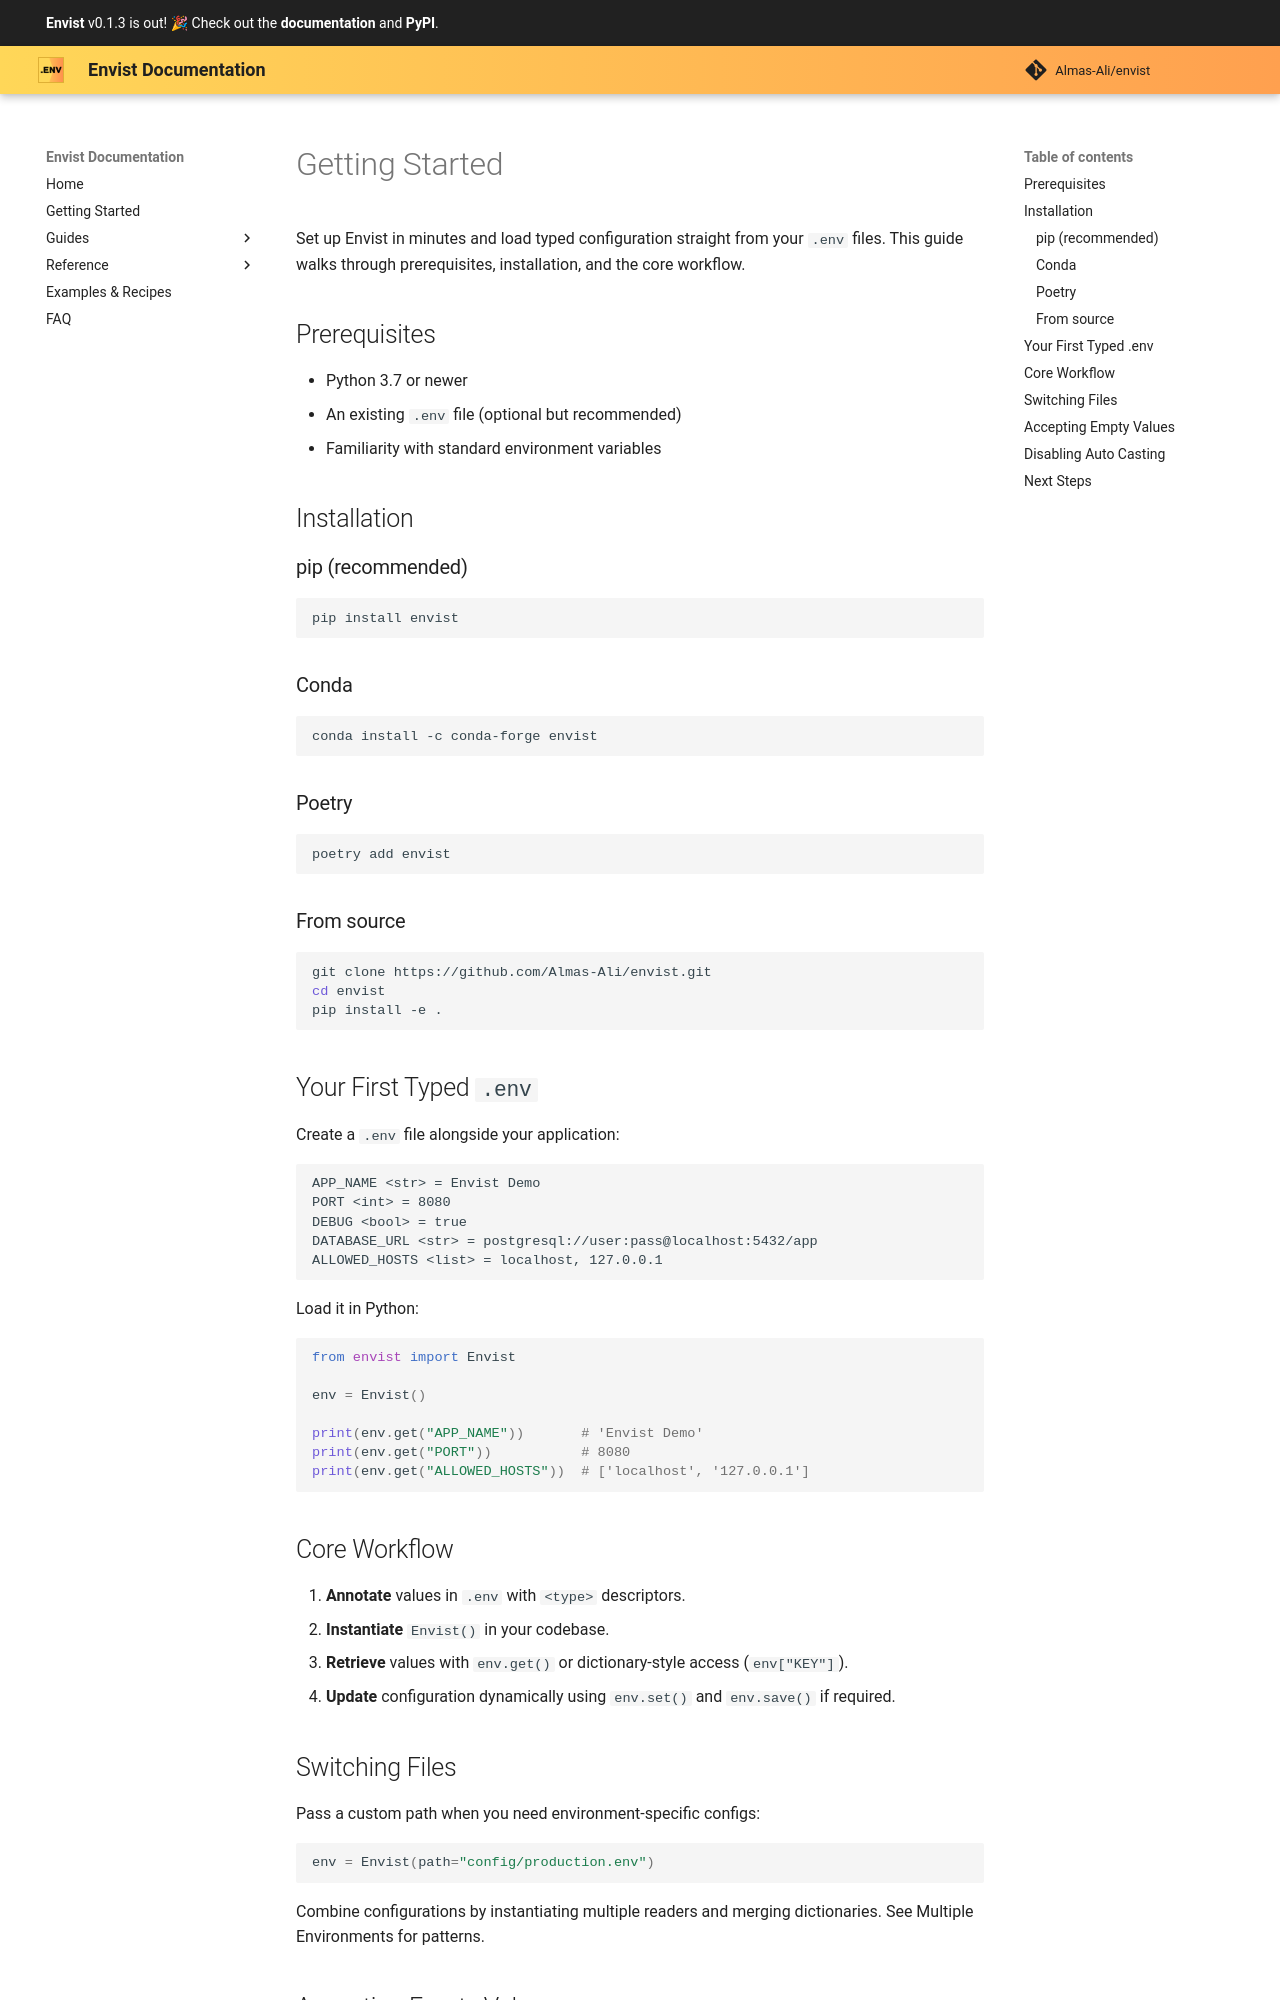

repository: Almas-Ali/envist · page: getting-started/index.html · generator: mkdocs

# Getting Started

Set up Envist in minutes and load typed configuration straight from your `.env` files. This guide walks through prerequisites, installation, and the core workflow.

## Prerequisites

- Python 3.7 or newer
- An existing `.env` file (optional but recommended)
- Familiarity with standard environment variables

## Installation

### pip (recommended)

```bash
pip install envist
```

### Conda

```bash
conda install -c conda-forge envist
```

### Poetry

```bash
poetry add envist
```

### From source

```bash
git clone https://github.com/Almas-Ali/envist.git
cd envist
pip install -e .
```

## Your First Typed `.env`

Create a `.env` file alongside your application:

```env
APP_NAME <str> = Envist Demo
PORT <int> = 8080
DEBUG <bool> = true
DATABASE_URL <str> = postgresql://user:pass@localhost:5432/app
ALLOWED_HOSTS <list> = localhost, 127.0.0.1
```

Load it in Python:

```python
from envist import Envist

env = Envist()

print(env.get("APP_NAME"))       # 'Envist Demo'
print(env.get("PORT"))           # 8080
print(env.get("ALLOWED_HOSTS"))  # ['localhost', '127.0.0.1']
```

## Core Workflow

1. **Annotate** values in `.env` with `<type>` descriptors.
2. **Instantiate** `Envist()` in your codebase.
3. **Retrieve** values with `env.get()` or dictionary-style access (`env["KEY"]`).
4. **Update** configuration dynamically using `env.set()` and `env.save()` if required.

## Switching Files

Pass a custom path when you need environment-specific configs:

```python
env = Envist(path="config/production.env")
```

Combine configurations by instantiating multiple readers and merging dictionaries. See [Multiple Environments](guides/multi-environments.md) for patterns.
